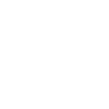
t = 0.00 s
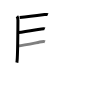
t = 3.50 s
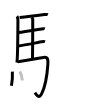
t = 7.25 s
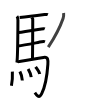
t = 10.75 s
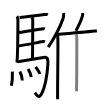
t = 14.50 s
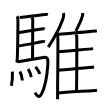
t = 18.00 s

The animated SVG that drew these frames (rendered in a browser with its animation timeline set to each time). Animation: 18 SMIL elements (animate=18); one cycle of 18.00 s.

<svg width="109px" height="109px" viewBox="0 0 px 109px" xmlns="http://www.w3.org/2000/svg" xmlns:xlink="http://www.w3.org/1999/xlink" xml:space="preserve" version="1.1"  baseProfile="full">
<path d="M16.94,16.31c0.56,0.69,0.99,2.88,0.99,3.95c-0.05,9.81-0.31,39.39-1.07,42.26" style="fill:none;stroke:black;stroke-width:3;opacity:0">
  <animate attributeType="CSS" attributeName="opacity" from="0" to="1" begin="0s" dur="1s" repeatCount="0" fill="freeze" />
</path>
<path d="M19.62,17.44c8.57-0.56,22.35-2.47,24.95-2.84c1.03-0.15,2.77-0.26,3.29-0.03" style="fill:none;stroke:black;stroke-width:3;opacity:0">
  <animate attributeType="CSS" attributeName="opacity" from="0" to="1" begin="1s" dur="1s" repeatCount="0" fill="freeze" />
</path>
<path d="M18.4,32.61c6.86-0.62,20.14-3.2,23.09-3.61c1.03-0.15,2.77-0.26,3.29-0.03" style="fill:none;stroke:black;stroke-width:3;opacity:0">
  <animate attributeType="CSS" attributeName="opacity" from="0" to="1" begin="2s" dur="1s" repeatCount="0" fill="freeze" />
</path>
<path d="M18.01,45.94c6.86-0.62,20.69-3.73,23.63-4.14c1.03-0.15,2.77-0.26,3.29-0.03" style="fill:none;stroke:black;stroke-width:3;opacity:0">
  <animate attributeType="CSS" attributeName="opacity" from="0" to="1" begin="3s" dur="1s" repeatCount="0" fill="freeze" />
</path>
<path d="M17.66,61.88c6.77-1.5,22.15-3.78,25.87-4.42c4.75-0.81,4.59,2.98,4.33,6.85c-0.73,10.98-2.65,22.17-6.16,29.28c-3.01,6.1-5.83,0.43-6.81-0.91" style="fill:none;stroke:black;stroke-width:3;opacity:0">
  <animate attributeType="CSS" attributeName="opacity" from="0" to="1" begin="4s" dur="1s" repeatCount="0" fill="freeze" />
</path>
<path d="M31.71,17.5c0.28,0.4,1.05,0.93,1.04,1.58c-0.02,6.55-0.07,29.67-0.28,39.97" style="fill:none;stroke:black;stroke-width:3;opacity:0">
  <animate attributeType="CSS" attributeName="opacity" from="0" to="1" begin="5s" dur="1s" repeatCount="0" fill="freeze" />
</path>
<path d="M12.37,71.58c0.31,6.8-0.63,12.78-0.95,14.14" style="fill:none;stroke:black;stroke-width:3;opacity:0">
  <animate attributeType="CSS" attributeName="opacity" from="0" to="1" begin="6s" dur="1s" repeatCount="0" fill="freeze" />
</path>
<path d="M19.87,71.49c1.19,2.23,2.19,5.04,2.47,9.02" style="fill:none;stroke:black;stroke-width:3;opacity:0">
  <animate attributeType="CSS" attributeName="opacity" from="0" to="1" begin="7s" dur="1s" repeatCount="0" fill="freeze" />
</path>
<path d="M28.12,68.98c0.61,1.09,2.81,4.69,3.08,8.25" style="fill:none;stroke:black;stroke-width:3;opacity:0">
  <animate attributeType="CSS" attributeName="opacity" from="0" to="1" begin="8s" dur="1s" repeatCount="0" fill="freeze" />
</path>
<path d="M35.63,66.83c1.37,2.13,3.62,4.34,4.11,7.16" style="fill:none;stroke:black;stroke-width:3;opacity:0">
  <animate attributeType="CSS" attributeName="opacity" from="0" to="1" begin="9s" dur="1s" repeatCount="0" fill="freeze" />
</path>
<path d="M63.63,13c0.16,1.72-0.04,3.97-0.56,5.44c-3.25,9.38-7.37,17.32-14.82,28.74" style="fill:none;stroke:black;stroke-width:3;opacity:0">
  <animate attributeType="CSS" attributeName="opacity" from="0" to="1" begin="10s" dur="1s" repeatCount="0" fill="freeze" />
</path>
<path d="M56.69,33.65c0.63,0.88,1.11,2.8,1.15,4.16c0.37,12.12-0.51,55.13-0.2,61.44" style="fill:none;stroke:black;stroke-width:3;opacity:0">
  <animate attributeType="CSS" attributeName="opacity" from="0" to="1" begin="11s" dur="1s" repeatCount="0" fill="freeze" />
</path>
<path d="M82.69,13c0.07,0.92-0.02,2.12-0.24,2.9c-1.44,5-3.26,8.87-6.56,14.96" style="fill:none;stroke:black;stroke-width:3;opacity:0">
  <animate attributeType="CSS" attributeName="opacity" from="0" to="1" begin="12s" dur="1s" repeatCount="0" fill="freeze" />
</path>
<path d="M57.66,34.41c10.09-0.91,36.09-2.96,39.22-3.59" style="fill:none;stroke:black;stroke-width:3;opacity:0">
  <animate attributeType="CSS" attributeName="opacity" from="0" to="1" begin="13s" dur="1s" repeatCount="0" fill="freeze" />
</path>
<path d="M75.81,34.33c0.55,0.7,0.99,1.65,0.99,2.85c0,12.21,0.06,34.88-0.27,54.12" style="fill:none;stroke:black;stroke-width:3;opacity:0">
  <animate attributeType="CSS" attributeName="opacity" from="0" to="1" begin="14s" dur="1s" repeatCount="0" fill="freeze" />
</path>
<path d="M58.14,51.82c6.89-0.94,32-2.69,34.95-3.21" style="fill:none;stroke:black;stroke-width:3;opacity:0">
  <animate attributeType="CSS" attributeName="opacity" from="0" to="1" begin="15s" dur="1s" repeatCount="0" fill="freeze" />
</path>
<path d="M57.8,70.29c7.27-0.8,33.15-2.91,36.27-3.35" style="fill:none;stroke:black;stroke-width:3;opacity:0">
  <animate attributeType="CSS" attributeName="opacity" from="0" to="1" begin="16s" dur="1s" repeatCount="0" fill="freeze" />
</path>
<path d="M57.8,93.18c7.3-1.14,36.06-2.32,39.2-2.95" style="fill:none;stroke:black;stroke-width:3;opacity:0">
  <animate attributeType="CSS" attributeName="opacity" from="0" to="1" begin="17s" dur="1s" repeatCount="0" fill="freeze" />
</path>
</svg>
